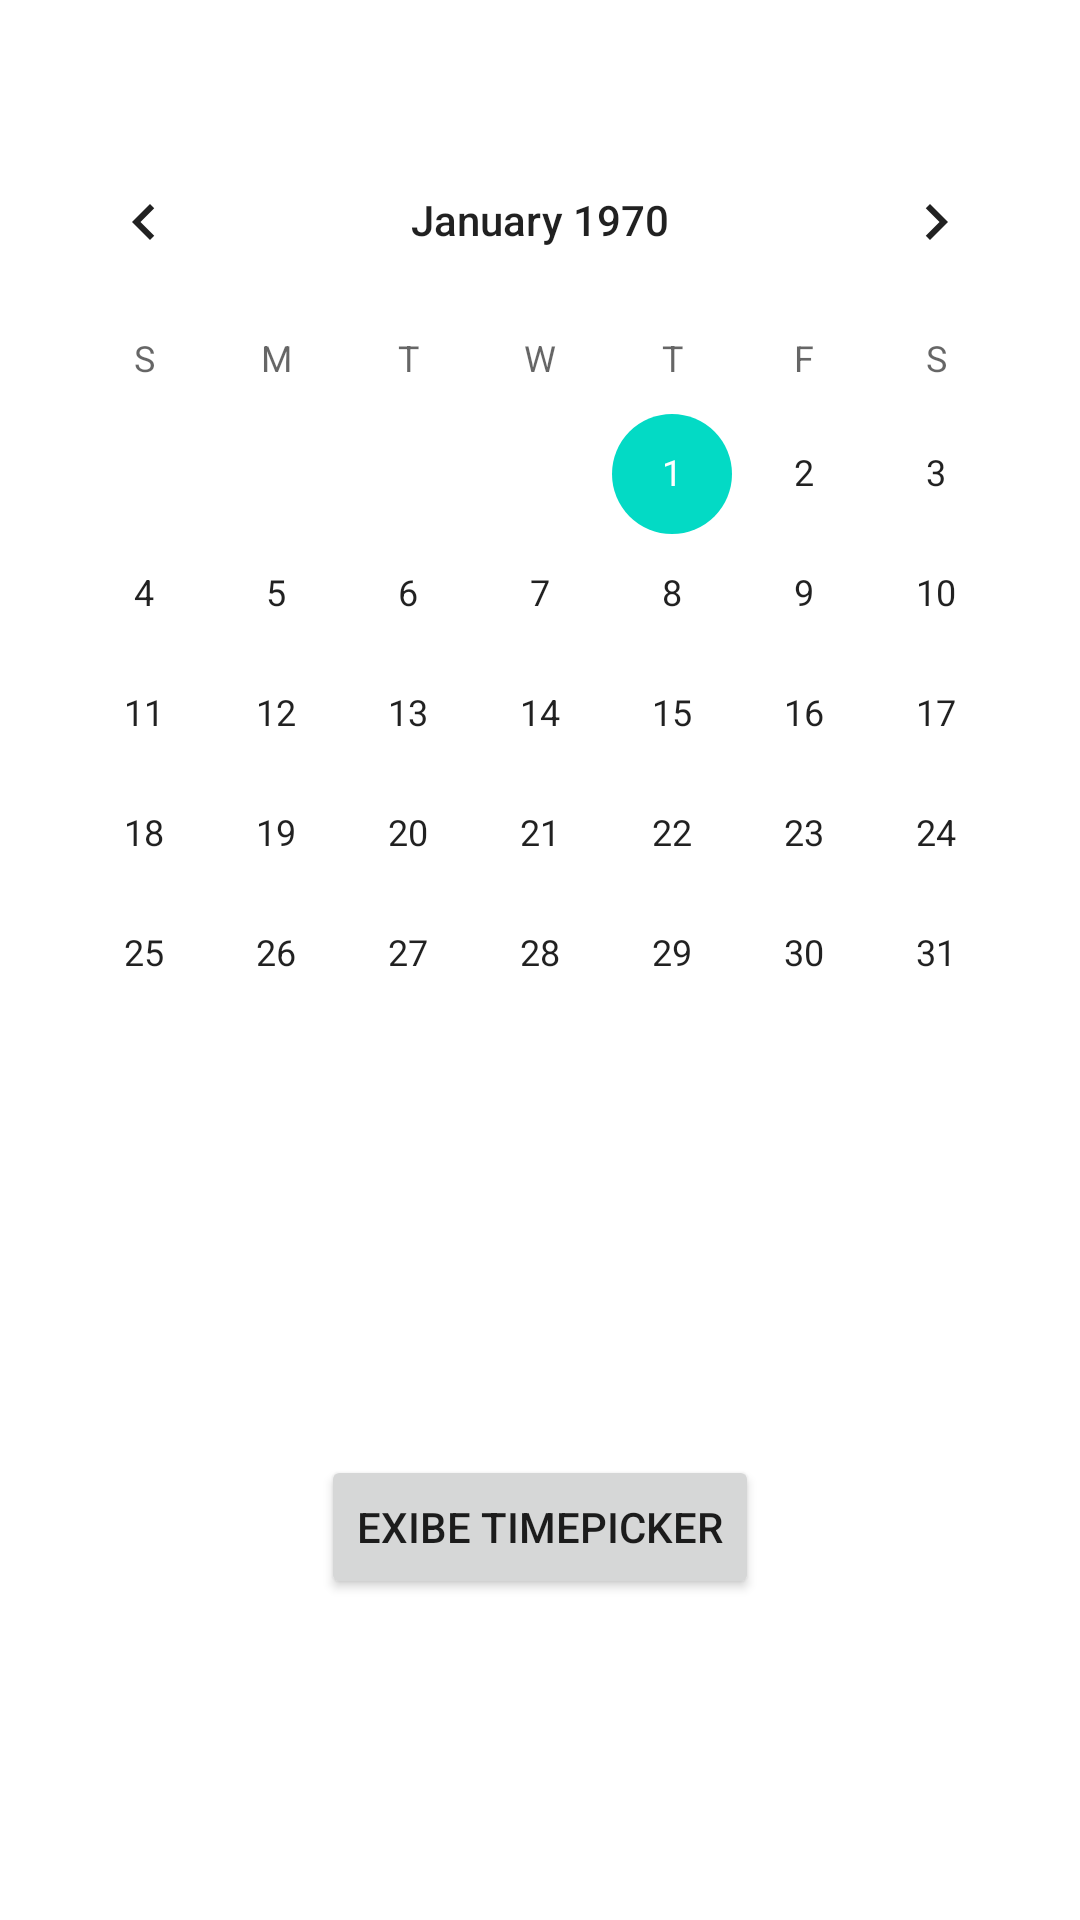

This screen was rendered from an Android layout file. Write that file and the resources it references.
<!-- AndroidManifest.xml: application theme Theme.Aulas178 -->
<!-- res/layout/activity_main_calendar_view.xml -->
<?xml version="1.0" encoding="utf-8"?>
<androidx.constraintlayout.widget.ConstraintLayout xmlns:android="http://schemas.android.com/apk/res/android"
    xmlns:app="http://schemas.android.com/apk/res-auto"
    xmlns:tools="http://schemas.android.com/tools"
    android:layout_width="match_parent"
    android:layout_height="match_parent"
    tools:context=".MainActivityCalendarView">

    <CalendarView
        android:id="@+id/calendarView1"
        android:layout_width="wrap_content"
        android:layout_height="wrap_content"
        android:layout_marginTop="40dp"
        app:layout_constraintEnd_toEndOf="parent"
        app:layout_constraintHorizontal_bias="0.491"
        app:layout_constraintStart_toStartOf="parent"
        app:layout_constraintTop_toTopOf="parent" />

    <Button
        android:id="@+id/buttonTimePicker"
        android:layout_width="wrap_content"
        android:layout_height="wrap_content"
        android:text="Exibe TimePicker"
        app:layout_constraintBottom_toBottomOf="parent"
        app:layout_constraintEnd_toEndOf="parent"
        app:layout_constraintStart_toStartOf="parent"
        app:layout_constraintTop_toBottomOf="@+id/calendarView1" />
</androidx.constraintlayout.widget.ConstraintLayout>
<!-- resources referenced by this layout -->
<resources>
  <style name="Theme.Aulas178" parent="Theme.MaterialComponents.DayNight.DarkActionBar">
          
          <item name="colorPrimary">@color/purple_500</item>
          <item name="colorPrimaryVariant">@color/purple_700</item>
          <item name="colorOnPrimary">@color/white</item>
          
          <item name="colorSecondary">@color/teal_200</item>
          <item name="colorSecondaryVariant">@color/teal_700</item>
          <item name="colorOnSecondary">@color/black</item>
          
          <item name="android:statusBarColor" tools:targetApi="l">?attr/colorPrimaryVariant</item>
          
      </style>
  <!-- not gathered from this repository: default colours our renderer supplied (Android Studio template values) -->
  <color name="purple_500">#FF6200EE</color>
  <color name="purple_700">#FF3700B3</color>
  <color name="teal_200">#FF03DAC5</color>
  <color name="teal_700">#FF018786</color>
  <color name="black">#FF000000</color>
  <color name="white">#FFFFFFFF</color>
</resources>
